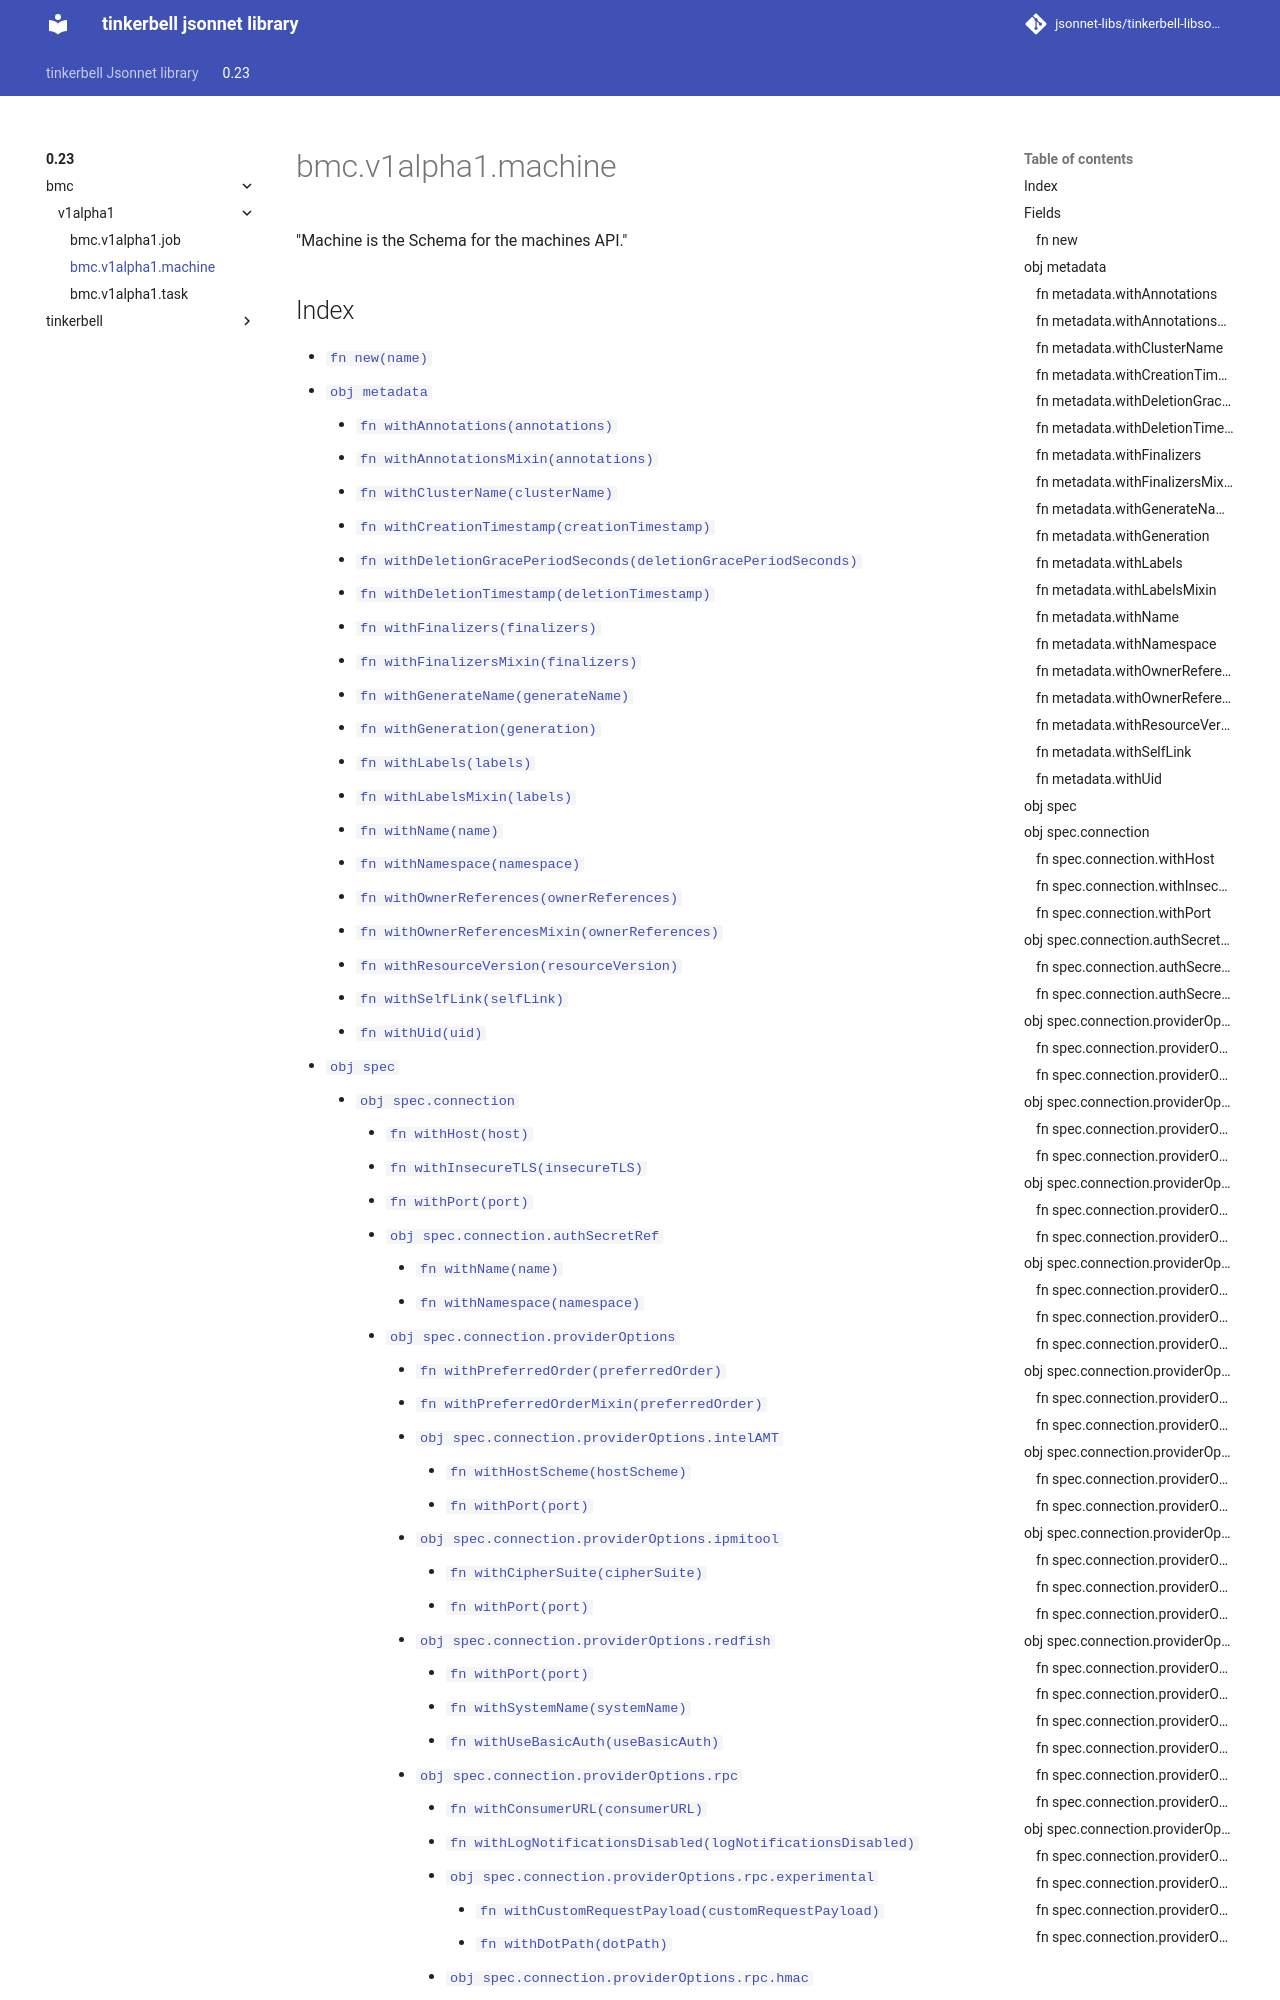

repository: jsonnet-libs/tinkerbell-libsonnet · page: 0.23/bmc/v1alpha1/machine/index.html · generator: mkdocs

---
permalink: /0.23/bmc/v1alpha1/machine/
---

# bmc.v1alpha1.machine

"Machine is the Schema for the machines API."

## Index

* [`fn new(name)`](#fn-new)
* [`obj metadata`](#obj-metadata)
  * [`fn withAnnotations(annotations)`](#fn-metadatawithannotations)
  * [`fn withAnnotationsMixin(annotations)`](#fn-metadatawithannotationsmixin)
  * [`fn withClusterName(clusterName)`](#fn-metadatawithclustername)
  * [`fn withCreationTimestamp(creationTimestamp)`](#fn-metadatawithcreationtimestamp)
  * [`fn withDeletionGracePeriodSeconds(deletionGracePeriodSeconds)`](#fn-metadatawithdeletiongraceperiodseconds)
  * [`fn withDeletionTimestamp(deletionTimestamp)`](#fn-metadatawithdeletiontimestamp)
  * [`fn withFinalizers(finalizers)`](#fn-metadatawithfinalizers)
  * [`fn withFinalizersMixin(finalizers)`](#fn-metadatawithfinalizersmixin)
  * [`fn withGenerateName(generateName)`](#fn-metadatawithgeneratename)
  * [`fn withGeneration(generation)`](#fn-metadatawithgeneration)
  * [`fn withLabels(labels)`](#fn-metadatawithlabels)
  * [`fn withLabelsMixin(labels)`](#fn-metadatawithlabelsmixin)
  * [`fn withName(name)`](#fn-metadatawithname)
  * [`fn withNamespace(namespace)`](#fn-metadatawithnamespace)
  * [`fn withOwnerReferences(ownerReferences)`](#fn-metadatawithownerreferences)
  * [`fn withOwnerReferencesMixin(ownerReferences)`](#fn-metadatawithownerreferencesmixin)
  * [`fn withResourceVersion(resourceVersion)`](#fn-metadatawithresourceversion)
  * [`fn withSelfLink(selfLink)`](#fn-metadatawithselflink)
  * [`fn withUid(uid)`](#fn-metadatawithuid)
* [`obj spec`](#obj-spec)
  * [`obj spec.connection`](#obj-specconnection)
    * [`fn withHost(host)`](#fn-specconnectionwithhost)
    * [`fn withInsecureTLS(insecureTLS)`](#fn-specconnectionwithinsecuretls)
    * [`fn withPort(port)`](#fn-specconnectionwithport)
    * [`obj spec.connection.authSecretRef`](#obj-specconnectionauthsecretref)
      * [`fn withName(name)`](#fn-specconnectionauthsecretrefwithname)
      * [`fn withNamespace(namespace)`](#fn-specconnectionauthsecretrefwithnamespace)
    * [`obj spec.connection.providerOptions`](#obj-specconnectionprovideroptions)
      * [`fn withPreferredOrder(preferredOrder)`](#fn-specconnectionprovideroptionswithpreferredorder)
      * [`fn withPreferredOrderMixin(preferredOrder)`](#fn-specconnectionprovideroptionswithpreferredordermixin)
      * [`obj spec.connection.providerOptions.intelAMT`](#obj-specconnectionprovideroptionsintelamt)
        * [`fn withHostScheme(hostScheme)`](#fn-specconnectionprovideroptionsintelamtwithhostscheme)
        * [`fn withPort(port)`](#fn-specconnectionprovideroptionsintelamtwithport)
      * [`obj spec.connection.providerOptions.ipmitool`](#obj-specconnectionprovideroptionsipmitool)
        * [`fn withCipherSuite(cipherSuite)`](#fn-specconnectionprovideroptionsipmitoolwithciphersuite)
        * [`fn withPort(port)`](#fn-specconnectionprovideroptionsipmitoolwithport)
      * [`obj spec.connection.providerOptions.redfish`](#obj-specconnectionprovideroptionsredfish)
        * [`fn withPort(port)`](#fn-specconnectionprovideroptionsredfishwithport)
        * [`fn withSystemName(systemName)`
